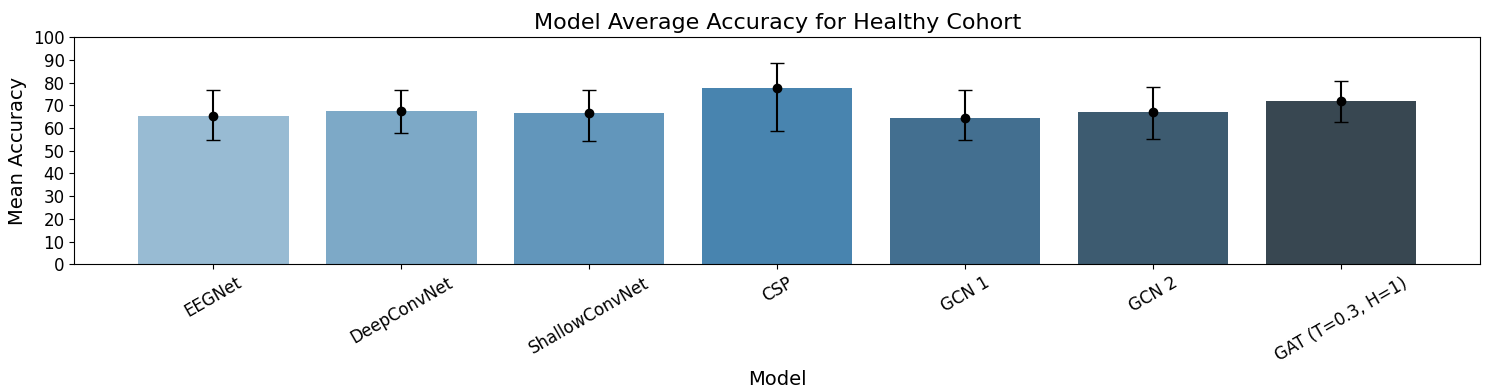
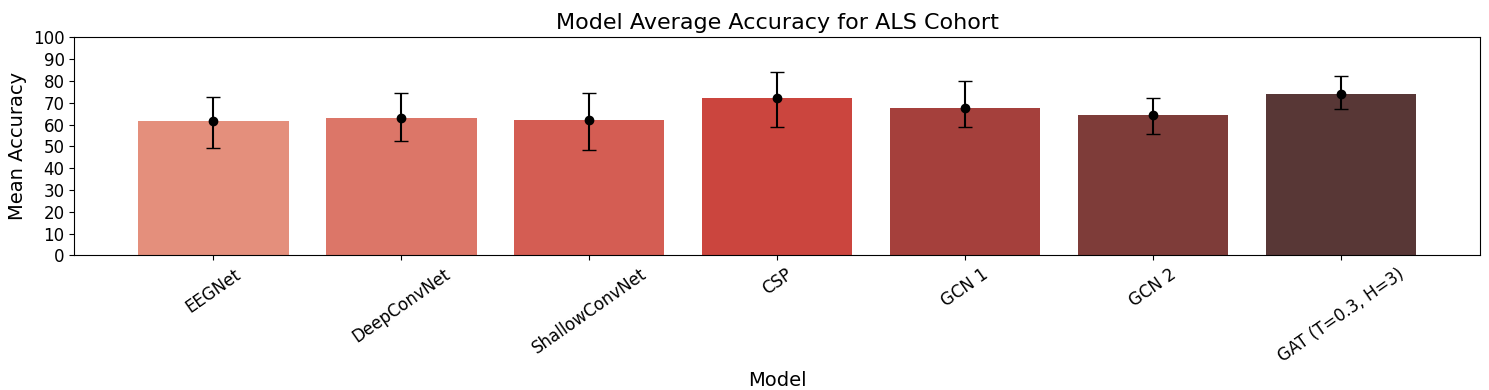
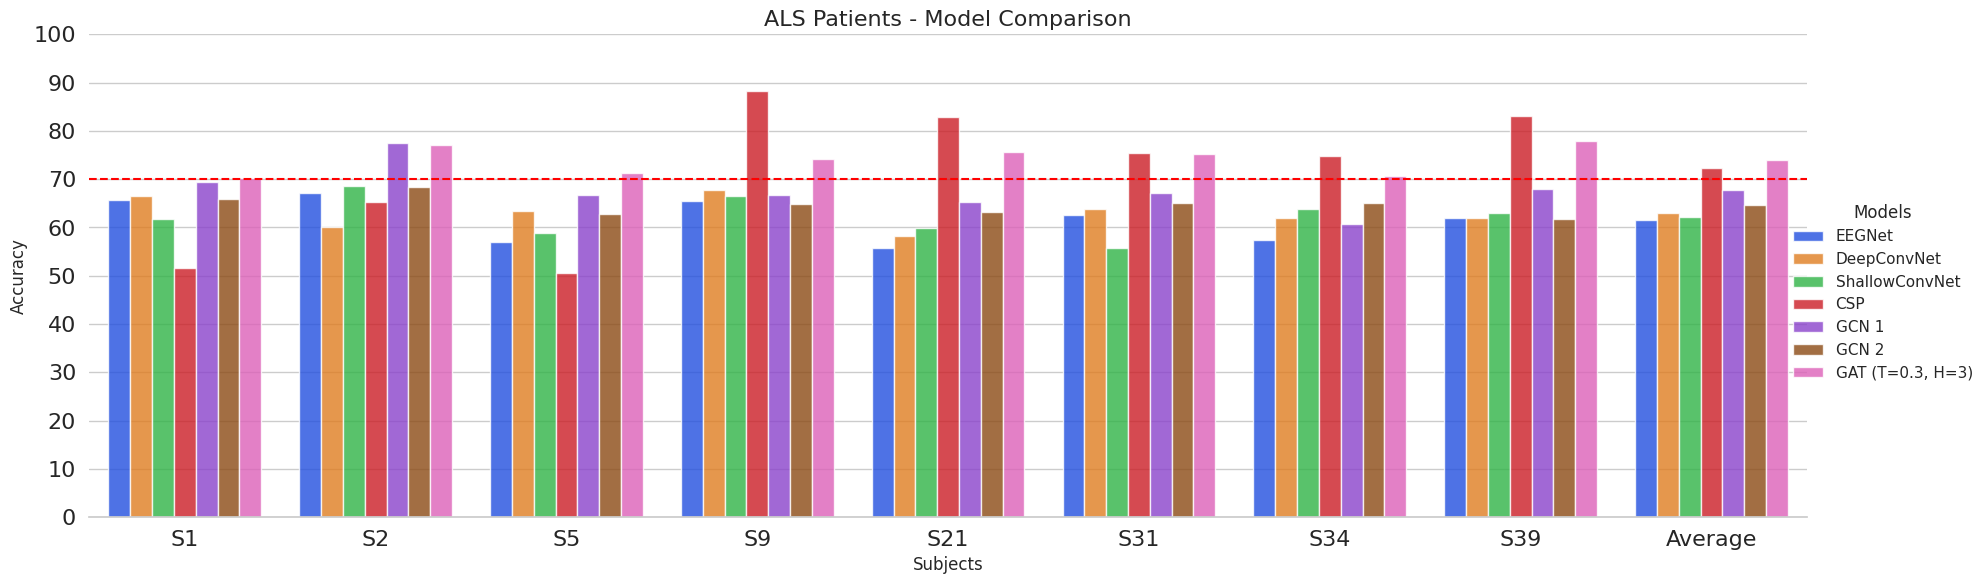
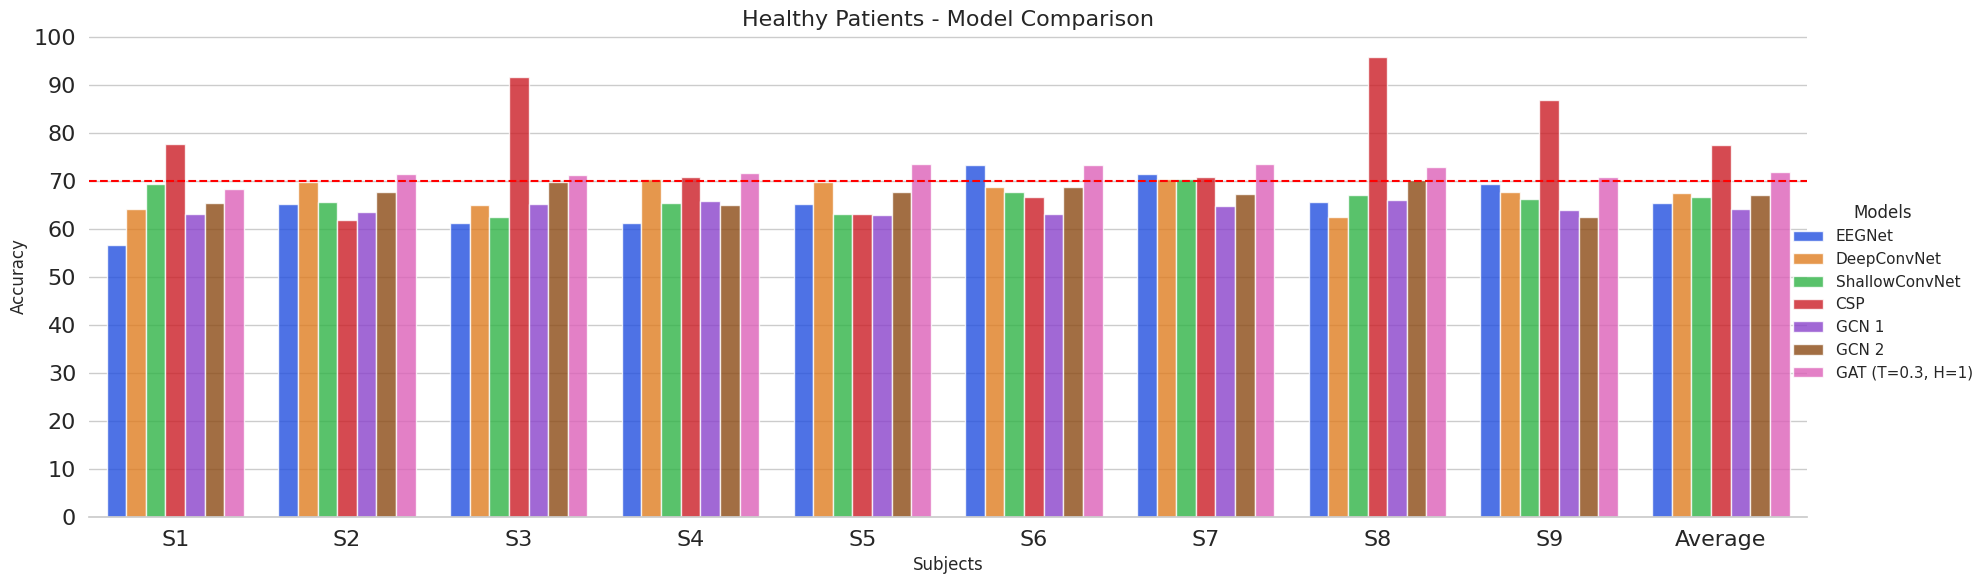
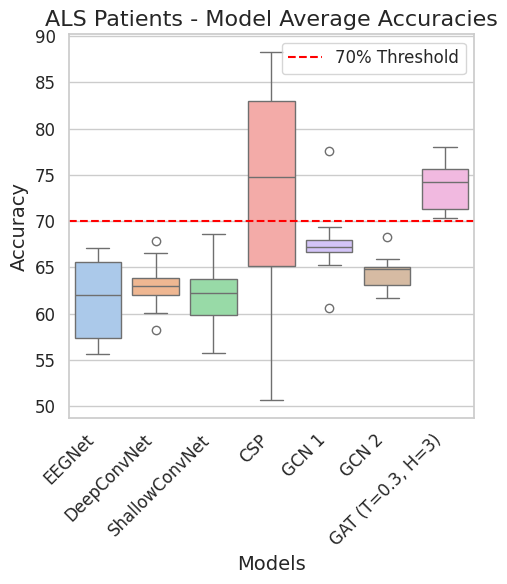
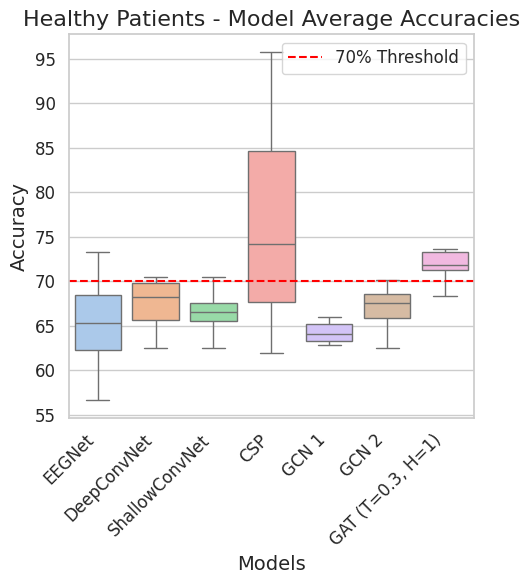

The matplotlib source for these figures, in order:


als_patients = {
    "EEGNet": {
        "S1": {"Mean": 65.69, "Max": 74.19, "Min": 56.25},
        "S2": {"Mean": 67.06, "Max": 81.82, "Min": 60.61},
        "S5": {"Mean": 56.93, "Max": 70.97, "Min": 41.94},
        "S9": {"Mean": 65.59, "Max": 83.87, "Min": 48.39},
        "S21": {"Mean": 55.69, "Max": 62.50, "Min": 45.16},
        "S31": {"Mean": 62.58, "Max": 73.33, "Min": 45.16},
        "S34": {"Mean": 57.34, "Max": 65.52, "Min": 43.33},
        "S39": {"Mean": 61.99, "Max": 70.00, "Min": 51.72},
        "Average": {"Mean": 61.61, "Max": 72.78, "Min": 49.07}
    },
    "DeepConvNet": {
        "S1": {"Mean": 66.56, "Max": 71.88, "Min": 58.06},
        "S2": {"Mean": 60.12, "Max": 66.67, "Min": 51.52},
        "S5": {"Mean": 63.34, "Max": 77.42, "Min": 48.39},
        "S9": {"Mean": 67.84, "Max": 90.32, "Min": 51.61},
        "S21": {"Mean": 58.28, "Max": 67.74, "Min": 48.39},
        "S31": {"Mean": 63.83, "Max": 77.42, "Min": 58.06},
        "S34": {"Mean": 62.06, "Max": 73.33, "Min": 50.00},
        "S39": {"Mean": 61.99, "Max": 72.41, "Min": 55.17},
        "Average": {"Mean": 63.00, "Max": 74.65, "Min": 52.65}
    },
    "ShallowConvNet": {
        "S1": {"Mean": 61.82, "Max": 74.19, "Min": 43.75},
        "S2": {"Mean": 68.57, "Max": 78.79, "Min": 54.55},
        "S5": {"Mean": 58.87, "Max": 70.97, "Min": 50.00},
        "S9": {"Mean": 66.54, "Max": 93.55, "Min": 51.61},
        "S21": {"Mean": 59.85, "Max": 65.62, "Min": 45.16},
        "S31": {"Mean": 55.73, "Max": 64.52, "Min": 35.48},
        "S34": {"Mean": 63.75, "Max": 72.41, "Min": 55.17},
        "S39": {"Mean": 63.01, "Max": 76.67, "Min": 51.72},
        "Average": {"Mean": 62.27, "Max": 74.59, "Min": 48.43}
    },
    "CSP": {
        "S1": {"Mean": 51.57, "Max": 65.62, "Min": 34.38},
        "S2": {"Mean": 65.21, "Max": 76.47, "Min": 58.82},
        "S5": {"Mean": 50.64, "Max": 67.74, "Min": 37.50},
        "S9": {"Mean": 88.31, "Max": 93.75, "Min": 81.25},
        "S21": {"Mean": 82.97, "Max": 93.75, "Min": 74.19},
        "S31": {"Mean": 75.40, "Max": 93.75, "Min": 64.52},
        "S34": {"Mean": 74.76, "Max": 96.67, "Min": 51.72},
        "S39": {"Mean": 83.16, "Max": 93.33, "Min": 72.41},
        "Average": {"Mean": 72.27, "Max": 83.90, "Min": 58.95}
    },
    "GCN 1": {
        "S1": {"Mean": 69.37, "Max": 78.12, "Min": 59.38},
        "S2": {"Mean": 77.59, "Max": 91.43, "Min": 64.71},
        "S5": {"Mean": 66.64, "Max": 71.88, "Min": 61.29},
        "S9": {"Mean": 66.67, "Max": 84.38, "Min": 56.25},
        "S21": {"Mean": 65.31, "Max": 78.12, "Min": 56.25},
        "S31": {"Mean": 67.19, "Max": 81.25, "Min": 59.38},
        "S34": {"Mean": 60.67, "Max": 76.67, "Min": 53.33},
        "S39": {"Mean": 68.00, "Max": 76.67, "Min": 60.00},
        "Average": {"Mean": 67.68, "Max": 79.82, "Min": 58.83}
    },
    "GCN 2": {
        "S1": {"Mean": 65.94, "Max": 71.88, "Min": 59.38},
        "S2": {"Mean": 68.34, "Max": 80.00, "Min": 54.29},
        "S5": {"Mean": 62.88, "Max": 71.88, "Min": 58.06},
        "S9": {"Mean": 64.80, "Max": 71.88, "Min": 56.25},
        "S21": {"Mean": 63.12, "Max": 71.88, "Min": 53.12},
        "S31": {"Mean": 65.00, "Max": 75.00, "Min": 53.12},
        "S34": {"Mean": 65.00, "Max": 70.00, "Min": 56.67},
        "S39": {"Mean": 61.67, "Max": 66.67, "Min": 53.33},
        "Average": {"Mean": 64.59, "Max": 72.40, "Min": 55.53}
    },
    # "GAT (T=0, H=1)": {
    #     "S1": {"Mean": 70.31, "Max": 78.12, "Min": 65.62},
    #     "S2": {"Mean": 76.77, "Max": 85.29, "Min": 68.57},
    #     "S5": {"Mean": 72.30, "Max": 78.12, "Min": 61.29},
    #     "S9": {"Mean": 71.71, "Max": 78.12, "Min": 62.50},
    #     "S21": {"Mean": 71.88, "Max": 78.12, "Min": 65.62},
    #     "S31": {"Mean": 72.19, "Max": 81.25, "Min": 65.62},
    #     "S34": {"Mean": 70.67, "Max": 76.67, "Min": 60.00},
    #     "S39": {"Mean": 74.33, "Max": 86.67, "Min": 66.67},
    #     "Average": {"Mean": 72.52, "Max": 80.30, "Min": 64.49}
    # },
    ## Adjust the mins for this model
    "GAT (T=0.3, H=3)": {
        "S1": {"Mean": 70.31, "Max": 78.12, "Min": 62.50},
        "S2": {"Mean": 77.05, "Max": 82.35, "Min": 71.43},
        "S5": {"Mean": 71.36, "Max": 81.25, "Min": 65.62},
        "S9": {"Mean": 74.19, "Max": 84.38, "Min": 64.52},
        "S21": {"Mean": 75.62, "Max": 84.38, "Min": 68.75},
        "S31": {"Mean": 75.31, "Max": 81.25, "Min": 68.75},
        "S34": {"Mean": 70.67, "Max": 80.00, "Min": 63.33},
        "S39": {"Mean": 78.00, "Max": 86.67, "Min": 73.33},
        "Average": {"Mean": 74.06, "Max": 82.30, "Min": 67.28}
    }
}


healthy_patients = {
    "EEGNet": {
        "S1": {"Mean": 56.61, "Max": 67.86, "Min": 44.83},
        "S2": {"Mean": 65.23, "Max": 79.31, "Min": 55.17},
        "S3": {"Mean": 61.25, "Max": 75.00, "Min": 50.00},
        "S4": {"Mean": 61.25, "Max": 75.00, "Min": 50.00},
        "S5": {"Mean": 65.23, "Max": 75.86, "Min": 51.72},
        "S6": {"Mean": 73.26, "Max": 86.21, "Min": 65.52},
        "S7": {"Mean": 71.48, "Max": 86.21, "Min": 60.71},
        "S8": {"Mean": 65.65, "Max": 72.41, "Min": 58.62},
        "S9": {"Mean": 69.43, "Max": 86.21, "Min": 62.07},
        "Average": {"Mean": 65.34, "Max": 76.78, "Min": 54.88}
    },
    "DeepConvNet": {
        "S1": {"Mean": 64.22, "Max": 72.41, "Min": 58.62},
        "S2": {"Mean": 69.78, "Max": 79.31, "Min": 58.62},
        "S3": {"Mean": 64.98, "Max": 71.43, "Min": 55.17},
        "S4": {"Mean": 70.42, "Max": 79.17, "Min": 66.67},
        "S5": {"Mean": 69.79, "Max": 75.86, "Min": 58.62},
        "S6": {"Mean": 68.73, "Max": 79.31, "Min": 62.07},
        "S7": {"Mean": 70.47, "Max": 75.86, "Min": 67.86},
        "S8": {"Mean": 62.54, "Max": 68.97, "Min": 48.28},
        "S9": {"Mean": 67.62, "Max": 82.76, "Min": 53.57},
        "Average": {"Mean": 67.57, "Max": 76.85, "Min": 57.80}
    },
    "ShallowConvNet": {
        "S1": {"Mean": 69.43, "Max": 79.31, "Min": 62.07},
        "S2": {"Mean": 65.63, "Max": 75.86, "Min": 55.17},
        "S3": {"Mean": 62.48, "Max": 68.97, "Min": 51.72},
        "S4": {"Mean": 65.42, "Max": 79.17, "Min": 54.17},
        "S5": {"Mean": 63.14, "Max": 68.97, "Min": 46.43},
        "S6": {"Mean": 67.78, "Max": 82.14, "Min": 51.72},
        "S7": {"Mean": 70.46, "Max": 79.31, "Min": 62.07},
        "S8": {"Mean": 67.03, "Max": 79.31, "Min": 55.17},
        "S9": {"Mean": 66.28, "Max": 79.31, "Min": 57.14},
        "Average": {"Mean": 66.75, "Max": 76.80, "Min": 54.52}
    },
    "CSP": {
        "S1": {"Mean": 77.71, "Max": 86.67, "Min": 64.29},
        "S2": {"Mean": 61.90, "Max": 85.71, "Min": 42.86},
        "S3": {"Mean": 91.71, "Max": 100.00, "Min": 80.00},
        "S4": {"Mean": 70.76, "Max": 80.00, "Min": 35.71},
        "S5": {"Mean": 63.24, "Max": 73.33, "Min": 53.33},
        "S6": {"Mean": 66.62, "Max": 86.67, "Min": 42.86},
        "S7": {"Mean": 70.86, "Max": 85.71, "Min": 46.67},
        "S8": {"Mean": 95.76, "Max": 100.00, "Min": 85.71},
        "S9": {"Mean": 86.90, "Max": 100.00, "Min": 73.33},
        "Average": {"Mean": 77.50, "Max": 88.53, "Min": 58.63}
    },
    "GCN 1": {
        "S1": {"Mean": 63.19, "Max": 79.31, "Min": 55.17},
        "S2": {"Mean": 63.55, "Max": 72.41, "Min": 48.28},
        "S3": {"Mean": 65.30, "Max": 75.86, "Min": 51.72},
        "S4": {"Mean": 65.83, "Max": 83.33, "Min": 58.33},
        "S5": {"Mean": 62.86, "Max": 71.43, "Min": 51.72},
        "S6": {"Mean": 63.17, "Max": 72.41, "Min": 53.57},
        "S7": {"Mean": 64.90, "Max": 72.41, "Min": 57.14},
        "S8": {"Mean": 65.96, "Max": 79.31, "Min": 53.57},
        "S9": {"Mean": 63.87, "Max": 75.86, "Min": 57.14},
        "Average": {"Mean": 64.25, "Max": 76.84, "Min": 54.59}
    },
    "GCN 2": {
        "S1": {"Mean": 65.53, "Max": 79.31, "Min": 51.72},
        "S2": {"Mean": 67.71, "Max": 79.31, "Min": 58.62},
        "S3": {"Mean": 69.77, "Max": 86.21, "Min": 60.71},
        "S4": {"Mean": 65.00, "Max": 75.00, "Min": 50.00},
        "S5": {"Mean": 67.73, "Max": 75.86, "Min": 55.17},
        "S6": {"Mean": 68.76, "Max": 79.31, "Min": 62.07},
        "S7": {"Mean": 67.32, "Max": 82.76, "Min": 57.14},
        "S8": {"Mean": 70.14, "Max": 75.86, "Min": 62.07},
        "S9": {"Mean": 62.54, "Max": 75.86, "Min": 51.72},
        "Average": {"Mean": 67.06, "Max": 78.16, "Min": 55.06}
    },
    
    "GAT (T=0.3, H=1)": {
        "S1": {"Mean": 68.34, "Max": 82.76, "Min": 57.14},
        "S2": {"Mean": 71.51, "Max": 75.86, "Min": 65.52},
        "S3": {"Mean": 71.18, "Max": 79.31, "Min": 62.07},
        "S4": {"Mean": 71.67, "Max": 83.33, "Min": 58.33},
        "S5": {"Mean": 73.65, "Max": 82.14, "Min": 65.52},
        "S6": {"Mean": 73.33, "Max": 85.71, "Min": 65.52},
        "S7": {"Mean": 73.61, "Max": 79.31, "Min": 65.52},
        "S8": {"Mean": 72.88, "Max": 79.31, "Min": 64.29},
        "S9": {"Mean": 70.87, "Max": 78.57, "Min": 62.07},
        "Average": {"Mean": 71.89, "Max": 80.70, "Min": 62.89}
    }
    # ## Adjust the mins for this model...
    # "GAT (T=0, H=3)": {
    #     "S1": {"Mean": 69.10, "Max": 79.31, "Min": 58.62},
    #     "S2": {"Mean": 71.18, "Max": 75.86, "Min": 62.07},
    #     "S3": {"Mean": 73.28, "Max": 78.57, "Min": 65.52},
    #     "S4": {"Mean": 65.42, "Max": 79.17, "Min": 54.17},
    #     "S5": {"Mean": 67.34, "Max": 82.76, "Min": 55.17},
    #     "S6": {"Mean": 63.58, "Max": 71.43, "Min": 55.17},
    #     "S7": {"Mean": 74.31, "Max": 86.21, "Min": 58.62},
    #     "S8": {"Mean": 71.18, "Max": 75.86, "Min": 65.52},
    #     "S9": {"Mean": 68.40, "Max": 75.86, "Min": 55.17},
    #     "Average": {"Mean": 69.31, "Max": 78.34, "Min": 58.89}
    # }
}

#%% Plots

import pandas as pd
import seaborn as sns
import matplotlib.pyplot as plt

# Set font sizes globally
plt.rcParams.update({
    'axes.titlesize': 16,     # Title font size
    'axes.labelsize': 14,     # Axis labels font size
    'xtick.labelsize': 12,    # X-ticks font size
    'ytick.labelsize': 12,    # Y-ticks font size
    'legend.fontsize': 12,    # Legend font size
    'figure.titlesize': 18    # Figure title font size
})

# Prepare data for the Healthy cohort with error bars
data_healthy = {
    'Model': [],
    'Mean Accuracy': [],
    'Min Accuracy': [],
    'Max Accuracy': []
}

for model, metrics in healthy_patients.items():
    data_healthy['Model'].append(model)
    data_healthy['Mean Accuracy'].append(metrics['Average']['Mean'])
    data_healthy['Min Accuracy'].append(metrics['Average']['Min'])
    data_healthy['Max Accuracy'].append(metrics['Average']['Max'])

df_healthy = pd.DataFrame(data_healthy)

# Create bar plot for Healthy cohort with error bars
plt.figure(figsize=(15, 4))
barplot = sns.barplot(x='Model', y='Mean Accuracy', data=df_healthy, palette='Blues_d', ci=None)

# Add error bars
for i, row in df_healthy.iterrows():
    barplot.errorbar(x=i, y=row['Mean Accuracy'],
                     yerr=[[row['Mean Accuracy'] - row['Min Accuracy']],
                           [row['Max Accuracy'] - row['Mean Accuracy']]], 
                     fmt='o', color='black', capsize=5)

plt.title('Model Average Accuracy for Healthy Cohort')
plt.ylabel('Mean Accuracy')
plt.xticks(rotation=30)

# Set y-axis ticks from 0 to 100 in increments of 10
plt.yticks(range(0, 101, 10))

plt.tight_layout()
plt.show()

# Prepare data for the ALS cohort with error bars
data_als = {
    'Model': [],
    'Mean Accuracy': [],
    'Min Accuracy': [],
    'Max Accuracy': []
}

for model, metrics in als_patients.items():
    data_als['Model'].append(model)
    data_als['Mean Accuracy'].append(metrics['Average']['Mean'])
    data_als['Min Accuracy'].append(metrics['Average']['Min'])
    data_als['Max Accuracy'].append(metrics['Average']['Max'])

df_als = pd.DataFrame(data_als)

# Create bar plot for ALS cohort with error bars
plt.figure(figsize=(15, 4))
barplot = sns.barplot(x='Model', y='Mean Accuracy', data=df_als, palette='Reds_d', ci=None)

# Add error bars
for i, row in df_als.iterrows():
    barplot.errorbar(x=i, y=row['Mean Accuracy'],
                     yerr=[[row['Mean Accuracy'] - row['Min Accuracy']],
                           [row['Max Accuracy'] - row['Mean Accuracy']]],
                     fmt='o', color='black', capsize=5)

plt.title('Model Average Accuracy for ALS Cohort')
plt.ylabel('Mean Accuracy')
plt.xticks(rotation=35)

# Set y-axis ticks from 0 to 100 in increments of 10
plt.yticks(range(0, 101, 10))

plt.tight_layout()
plt.show()


#%%

import pandas as pd
import seaborn as sns
import matplotlib.pyplot as plt

# Function to flatten nested accuracy data for a single cohort (e.g., ALS or Healthy patients)
def flatten_data(model_dict):
    records = []
    for model, subjects in model_dict.items():
        for subject, values in subjects.items():
            if subject != 'cohort_averages':  # We exclude the cohort average entry for individual subject plots
                records.append({
                    'Subject': subject,
                    'Model': model,
                    'Mean': values['Mean']  # Assuming values is a dict with 'Mean' as a key
                })
    return pd.DataFrame(records)

# Flatten ALS and Healthy data dictionaries
als_df = flatten_data(als_patients)
healthy_df = flatten_data(healthy_patients)

# Plotting function for grouped bar plots
def plot_grouped_bar(data, title):
    sns.set_theme(style="whitegrid")
    g = sns.catplot(
        data=data, kind="bar",
        x="Subject", y="Mean", hue="Model", 
        palette="bright",  # Use 'bright' palette for more vibrant colors
        alpha=.8, height=6, aspect=3  # Adjusted aspect ratio for wider plot
    )
    
    # Add horizontal line at 70% accuracy
    plt.axhline(70, color='red', linestyle='--', label="70% Threshold")
    
    g.despine(left=True)
    g.set_axis_labels("Subjects", "Accuracy")
    
    # Move the legend outside the plot
    g.legend.set_title("Models")

    # Set y-axis ticks from 0 to 100 in increments of 10
    plt.yticks(range(0, 101, 10))
 
    plt.title(title, fontsize=16)
    plt.xticks(fontsize=16)
    plt.yticks(fontsize=16)
    plt.tight_layout(rect=[0, 0, 0.92, 1])  # Add extra margin for the legend

# Plot ALS subjects with updated model names
plot_grouped_bar(als_df, 'ALS Patients - Model Comparison')

# Plot Healthy subjects with existing model names
plot_grouped_bar(healthy_df, 'Healthy Patients - Model Comparison')

plt.show()



#%%

import pandas as pd
import seaborn as sns
import matplotlib.pyplot as plt

# Plotting function for boxplots
def plot_boxplot(data, title):
    sns.set_theme(style="whitegrid")
    plt.figure(figsize=(5, 6))
    sns.boxplot(x="Model", y="Mean", data=data, palette="pastel")  # Using pastel palette
    plt.axhline(70, color='red', linestyle='--', label="70% Threshold")  # 70% threshold line
    plt.xticks(rotation=45, ha='right', fontsize=12)
    plt.yticks(fontsize=12)
    plt.xlabel("Models", fontsize=14)
    plt.ylabel("Accuracy", fontsize=14)
    plt.title(title, fontsize=16)
    plt.legend(loc='upper right', fontsize=12)
    plt.tight_layout()

# Plot boxplot for ALS subjects
plot_boxplot(als_df, 'ALS Patients - Model Average Accuracies')

# Plot boxplot for Healthy subjects
plot_boxplot(healthy_df, 'Healthy Patients - Model Average Accuracies')

plt.show()

#%% F-Test Healthy

import numpy as np
from scipy.stats import f

# Accuracy values for each model and subject (transcribed from your table)
models = {
    'FBCSP': [91.33, 56.88, 93.05, 62.83, 88.2, 58.26, 92.01, 95.85, 92.03],
    'CSP': [77.71, 61.9, 91.71, 70.76, 63.24, 66.56, 70.86, 95.76, 86.9],
    'CSSP': [71.8, 59.36, 33.77, 59.91, 52.18, 73.26, 65.91, 96.16, 93.41],
    'EEGNet': [56.61, 65.23, 61.25, 61.25, 65.23, 73.68, 71.48, 65.65, 69.43],
    'Deep ConvNet': [64.22, 69.78, 64.98, 70.42, 69.79, 69.98, 70.47, 65.54, 67.62],
    'Shallow ConvNet': [69.43, 65.63, 67.22, 65.42, 63.14, 70.48, 70.46, 67.03, 66.28],
    'Wavelet CNN': [76.67, 72, 90.98, 73.33, 83.33, 89.9, 82.67, 80, 80.1],
    'Ego CNN': [86.1, 98.9, 95.46, 66.31, 100, 72.59, 85.7, 98.3, 100],
    'CSP CNN': [90.26, 48.62, 90.97, 78.47, 91.32, 89.9, 94.8, 97.2, 94.1],
    'GCN 1': [63.19, 63.55, 66.97, 65.83, 62.86, 62.39, 64.87, 65.96, 63.87],
    'GCN 2': [65.53, 67.71, 67.09, 65.01, 67.73, 65.77, 63.42, 70.14, 62.54],
    'Our Work': [68.34, 71.51, 71.18, 71.67, 73.65, 73.33, 73.61, 72.88, 70.87]
}

# Function to perform F-test and return F-statistic and p-value
def f_test(var1, var2, n1, n2):
    f_statistic = var1 / var2 if var1 > var2 else var2 / var1
    dfn = n1 - 1  # Degrees of freedom for GAT (first sample)
    dfd = n2 - 1  # Degrees of freedom for other model (second sample)
    p_value = 1 - f.cdf(f_statistic, dfn, dfd)
    return f_statistic, p_value

# Get variance and sample size for each model
model_variances = {model: np.var(accuracies, ddof=1) for model, accuracies in models.items()}
model_samples = {model: len(accuracies) for model, accuracies in models.items()}

# Set the significance level
alpha = 0.05

# Perform pairwise F-tests comparing 'Our Work' to all other models
our_var = model_variances['Our Work']
n_our = model_samples['Our Work']

for model_name, accuracies in models.items():
    if model_name != 'Our Work':  # Compare only non-'Our Work' models
        other_var = model_variances[model_name]
        n_other = model_samples[model_name]
        
        # Perform F-test
        f_stat, p_value = f_test(our_var, other_var, n_our, n_other)
        
        # Print results with significance check
        if p_value < alpha:
            print(f"Variance of 'Our Work' is statistically significantly different from {model_name} (F-statistic: {f_stat}, p-value: {p_value})")
        else:
            print(f"No significant difference in variance between 'Our Work' and {model_name} (F-statistic: {f_stat}, p-value: {p_value})")

#%%

# Accuracy values for each model and subject (transcribed from your table)
# Data from the image
models = {
    "CSP": [51.57, 65.21, 50.64, 88.31, 82.97, 75.40, 74.76, 83.16],
    "EEGNet": [65.69, 67.06, 63.93, 66.54, 58.28, 62.58, 62.06, 61.99],
    "Deep ConvNet": [66.56, 60.12, 63.34, 66.54, 59.85, 63.83, 62.06, 63.01],
    "Shallow ConvNet": [61.82, 68.57, 58.87, 66.67, 65.31, 55.73, 65.00, 68.00],
    "GCN 1": [69.37, 77.59, 66.64, 66.54, 61.31, 67.19, 65.00, 61.67],
    "GCN 2": [65.94, 63.84, 62.88, 64.80, 63.12, 65.00, 65.00, 61.67],
    "Our Work": [70.31, 77.05, 71.36, 74.19, 75.62, 75.31, 70.67, 78.00],
}

# Function to perform F-test and return F-statistic and p-value
def f_test(var1, var2, n1, n2):
    f_statistic = var1 / var2 if var1 > var2 else var2 / var1
    dfn = n1 - 1  # Degrees of freedom for GAT (first sample)
    dfd = n2 - 1  # Degrees of freedom for other model (second sample)
    p_value = 1 - f.cdf(f_statistic, dfn, dfd)
    return f_statistic, p_value

# Get variance and sample size for each model
model_variances = {model: np.var(accuracies, ddof=1) for model, accuracies in models.items()}
model_samples = {model: len(accuracies) for model, accuracies in models.items()}

# Set the significance level
alpha = 0.05

# Perform pairwise F-tests comparing 'Our Work' to all other models
our_var = model_variances['Our Work']
n_our = model_samples['Our Work']

for model_name, accuracies in models.items():
    if model_name != 'Our Work':  # Compare only non-'Our Work' models
        other_var = model_variances[model_name]
        n_other = model_samples[model_name]
        
        # Perform F-test
        f_stat, p_value = f_test(our_var, other_var, n_our, n_other)
        
        # Print results with significance check
        if p_value < alpha:
            print(f"Variance of 'Our Work' is statistically significantly different from {model_name} (F-statistic: {f_stat}, p-value: {p_value})")
        else:
            print(f"No significant difference in variance between 'Our Work' and {model_name} (F-statistic: {f_stat}, p-value: {p_value})")


